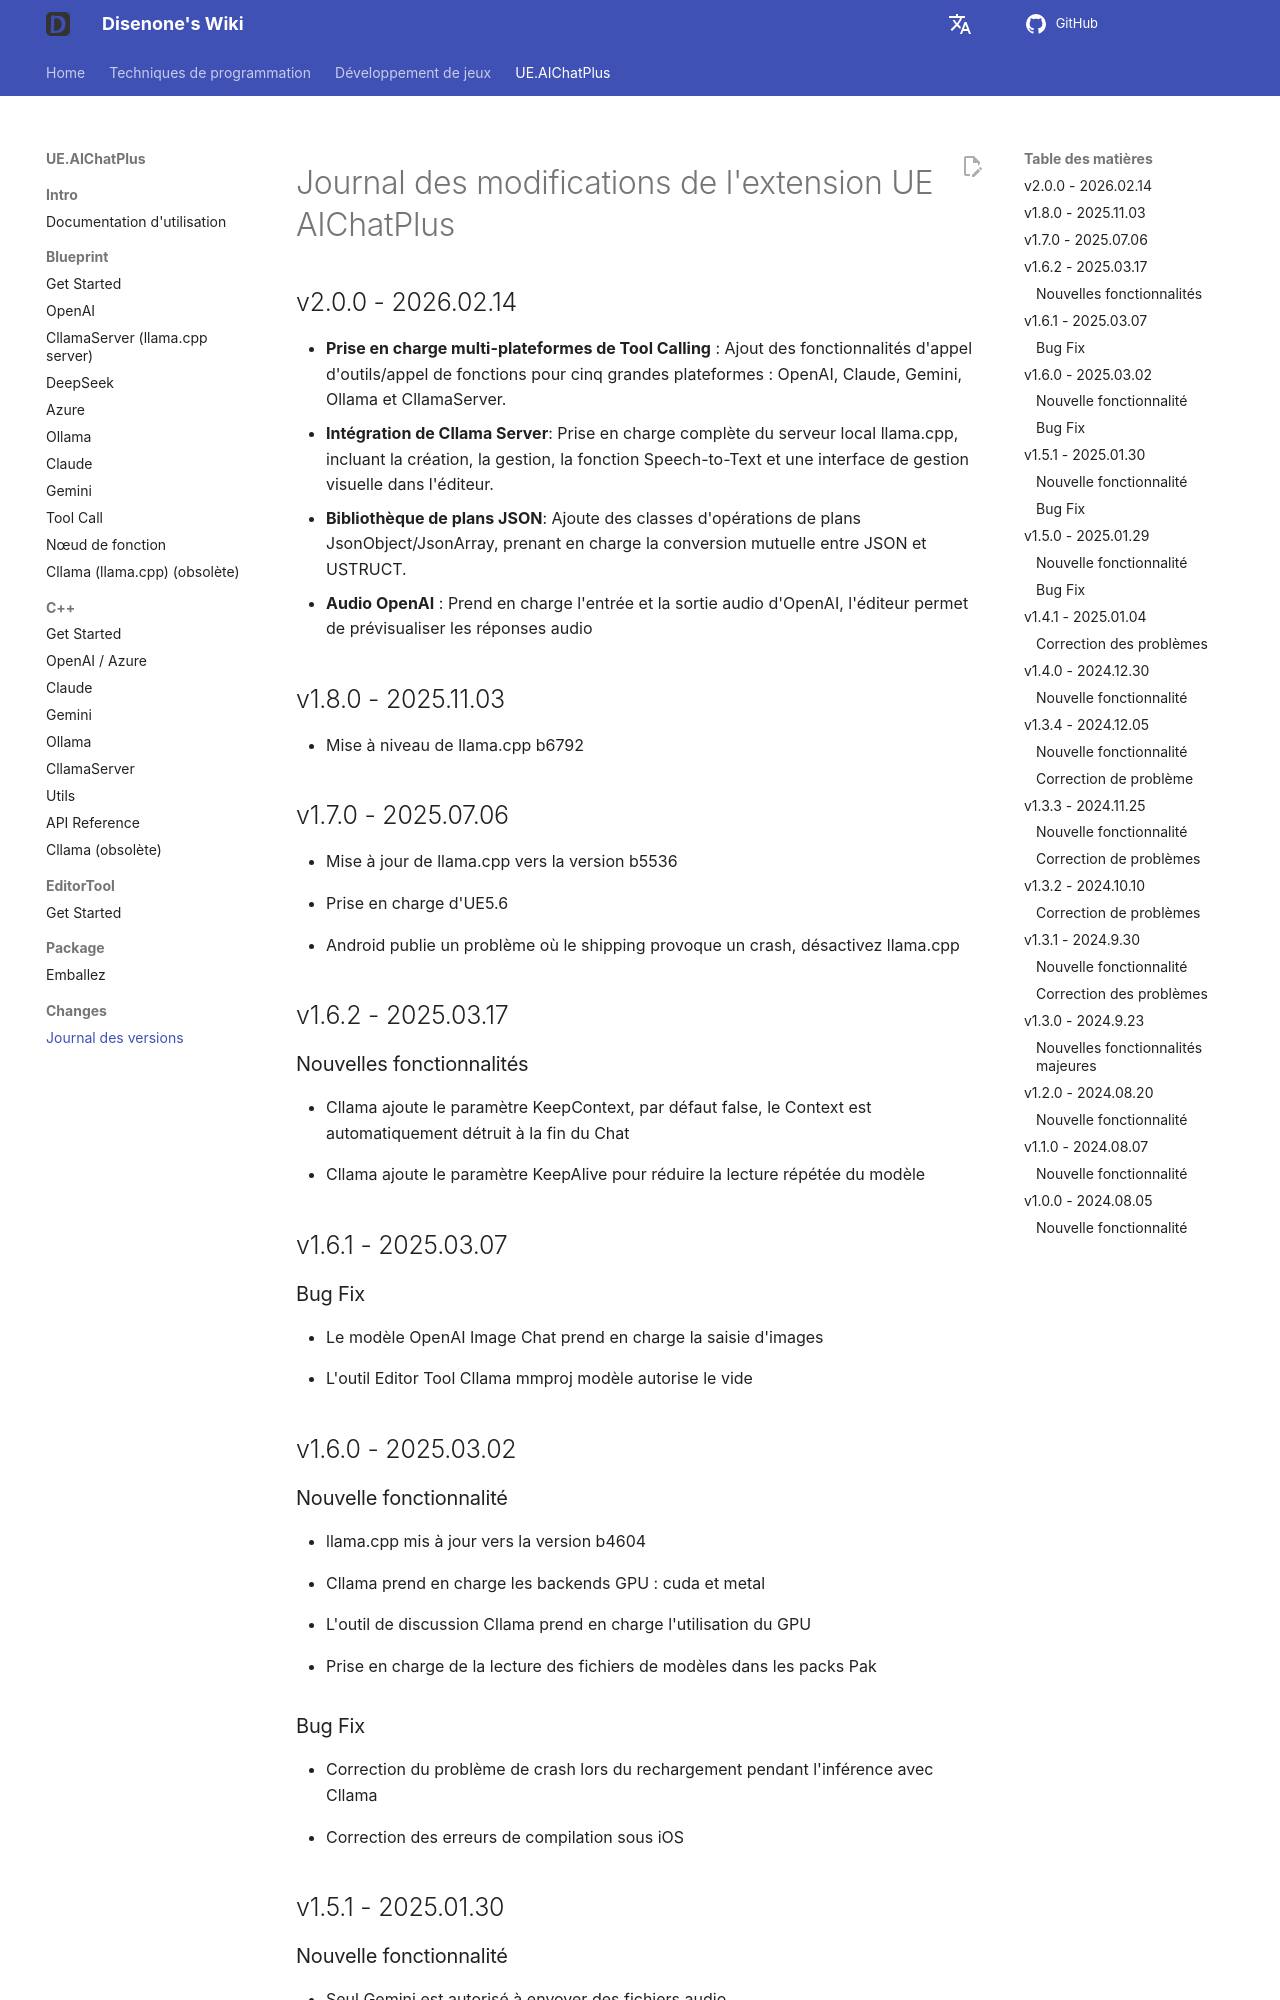

repository: disenone/wiki · page: fr/ue-插件-AIChatPlus-ChangeLogs/index.html · generator: mkdocs

---
layout: post
title: Journal des versions
tags:
- dev
- game
- UE
- UnreanEngine
- UE4
- UE5
- Editor
- Editor Plus
- Editor Plugin
- AI Chat
- Chatbot
- Image Generation
- OpenAI
- Azure
- Claude
- Gemini
- Ollama
description: Journal des versions
---

<meta property="og:title" content="UE 插件 AIChatPlus 版本日志" />

#Journal des modifications de l'extension UE AIChatPlus

## v2.0.0 - 2026.02.14

* **Prise en charge multi-plateformes de Tool Calling** : Ajout des fonctionnalités d'appel d'outils/appel de fonctions pour cinq grandes plateformes : OpenAI, Claude, Gemini, Ollama et CllamaServer.
* **Intégration de Cllama Server**: Prise en charge complète du serveur local llama.cpp, incluant la création, la gestion, la fonction Speech-to-Text et une interface de gestion visuelle dans l'éditeur.
* **Bibliothèque de plans JSON**: Ajoute des classes d'opérations de plans JsonObject/JsonArray, prenant en charge la conversion mutuelle entre JSON et USTRUCT.
* **Audio OpenAI** : Prend en charge l'entrée et la sortie audio d'OpenAI, l'éditeur permet de prévisualiser les réponses audio

## v1.8.0 - 2025.11.03

* Mise à niveau de llama.cpp b6792

## v1.7.0 - 2025.07.06

* Mise à jour de llama.cpp vers la version b5536

* Prise en charge d'UE5.6

* Android publie un problème où le shipping provoque un crash, désactivez llama.cpp

## v1.6.2 - 2025.03.17

###Nouvelles fonctionnalités

* Cllama ajoute le paramètre KeepContext, par défaut false, le Context est automatiquement détruit à la fin du Chat

* Cllama ajoute le paramètre KeepAlive pour réduire la lecture répétée du modèle

## v1.6.1 - 2025.03.07

### Bug Fix

* Le modèle OpenAI Image Chat prend en charge la saisie d'images

* L'outil Editor Tool Cllama mmproj modèle autorise le vide
